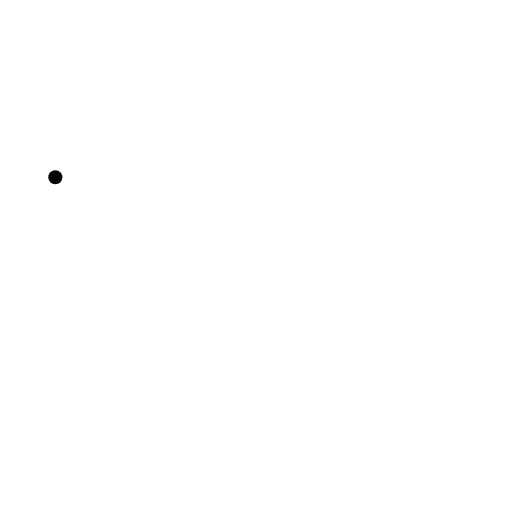
t = 0.00 s
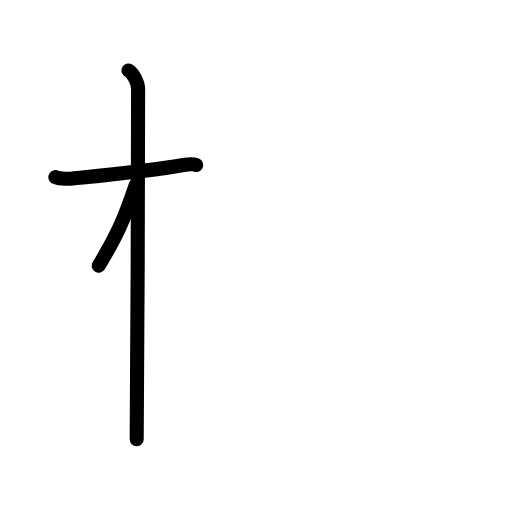
t = 2.50 s
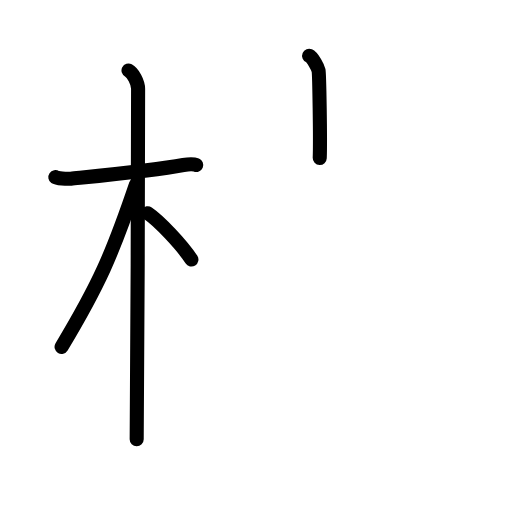
t = 4.75 s
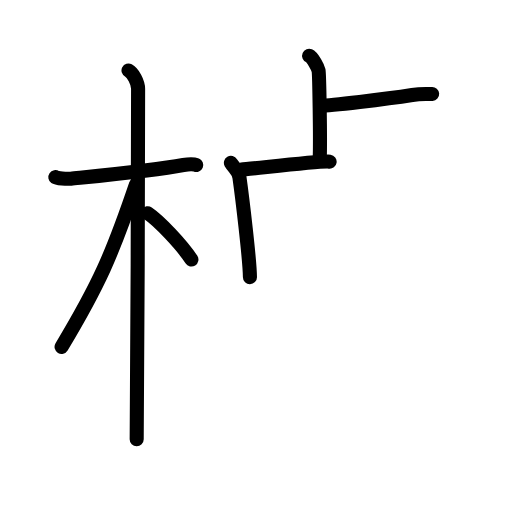
t = 7.17 s
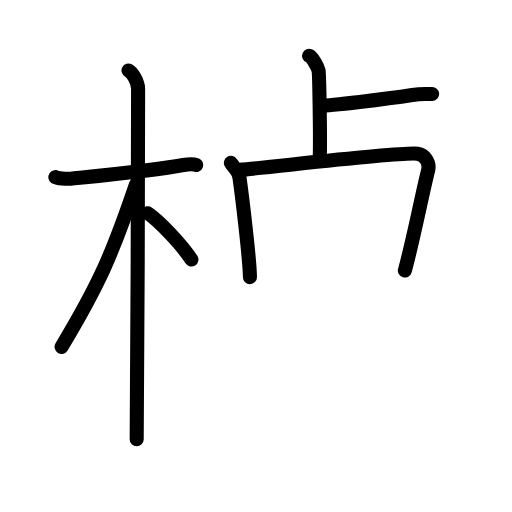
t = 7.83 s
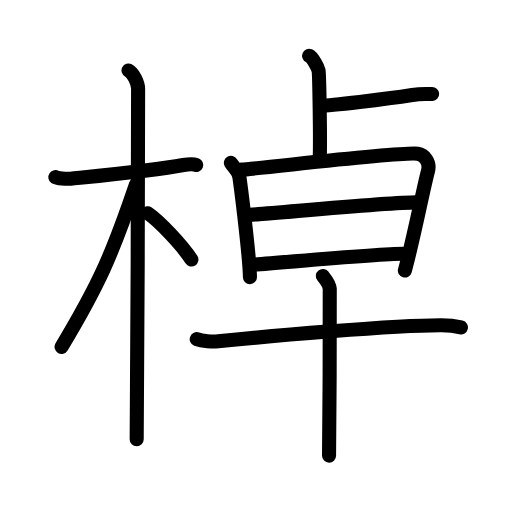
t = 12.00 s

The animated SVG that drew these frames (rendered in a browser with its animation timeline set to each time). Animation: 34 SMIL elements (animate=34); one cycle of 12.00 s.

<?xml version="1.0" encoding="UTF-8"?>
<!--
AniKanjiVG is licensed by CC-BY-SA Paul C. Sommerhoff (https://bitbucket.org/sommerhoff/anikanjivg).
AniKanjiVG uses KanjiVG which is licensed by CC-BY-SA Ulrich Apel (http://kanjivg.tagaini.net).
See also http://creativecommons.org/licenses/by-sa/3.0/
-->
<svg xmlns:kvg='http://kanjivg.tagaini.net' xmlns='http://www.w3.org/2000/svg' width='109' height='109' viewBox='0 0 109 109' style='fill:none;stroke:#000000;stroke-width:3;stroke-linecap:round;stroke-linejoin:round;' id="kvg:kanji_068f9"><g id="kvg:068f9" kvg:element="棹"><g id="kvg:068f9-g1" kvg:element="木" kvg:position="left" kvg:radical="general"><path id="kvg:068f9-s1" kvg:type="㇐" d="M11.78,37.72c0.35,0.24,2.39,0.41,3.31,0.31c3.94-0.41,17.62-1.71,23.95-2.91c0.92-0.17,2.15-0.24,2.73,0"><animate attributeName="d" begin="0.0s" dur="0.3333333333333333s" from="M11.78,37.72C11.78,37.72,11.78,37.72,11.78,37.72" to="M11.78,37.72c0.35,0.24,2.39,0.41,3.31,0.31" />
<animate attributeName="d" begin="0.3333333333333333s" dur="0.3333333333333333s" from="M11.78,37.72c0.35,0.24,2.39,0.41,3.31,0.31c0,0,0,0,0,0,0" to="M11.78,37.72c0.35,0.24,2.39,0.41,3.31,0.31c3.94-0.41,17.62-1.71,23.95-2.91" />
<animate attributeName="d" begin="0.6666666666666666s" dur="0.3333333333333333s" from="M11.78,37.72c0.35,0.24,2.39,0.41,3.31,0.31c3.94-0.41,17.62-1.71,23.95-2.91c0,0,0,0,0,0,0" to="M11.78,37.72c0.35,0.24,2.39,0.41,3.31,0.31c3.94-0.41,17.62-1.71,23.95-2.91c0.92-0.17,2.15-0.24,2.73,0" />
</path>
<path id="kvg:068f9-s2" kvg:type="㇑" d="M27.36,15c0.91,0.47,2.04,2.5,2.04,3.92c0,0.95-0.12,68.75-0.3,74.58"><animate attributeName="d" begin="1.0s" dur="0.5s" from="M27.36,15C27.36,15,27.36,15,27.36,15" to="M27.36,15c0.91,0.47,2.04,2.5,2.04,3.92" />
<animate attributeName="d" begin="1.5s" dur="0.5s" from="M27.36,15c0.91,0.47,2.04,2.5,2.04,3.92c0,0,0,0,0,0,0" to="M27.36,15c0.91,0.47,2.04,2.5,2.04,3.92c0,0.95-0.12,68.75-0.3,74.58" />
<animate attributeName="d" begin="0s" dur="1.0s" from="M-100,-100" to="M-100,-100" />
</path>
<path id="kvg:068f9-s3" kvg:type="㇒" d="M28.94,39.28c-5.1,15.04-7.94,21.4-15.83,34.56"><animate attributeName="d" begin="2.0s" dur="1.0s" from="M28.94,39.28C28.94,39.28,28.94,39.28,28.94,39.28" to="M28.94,39.28c-5.1,15.04-7.94,21.4-15.83,34.56" />
<animate attributeName="d" begin="0s" dur="2.0s" from="M-100,-100" to="M-100,-100" />
</path>
<path id="kvg:068f9-s4" kvg:type="㇔/㇏" d="M31.47,45.4c2.37,1.59,7.28,6.76,9.28,9.85"><animate attributeName="d" begin="3.0s" dur="1.0s" from="M31.47,45.4C31.47,45.4,31.47,45.4,31.47,45.4" to="M31.47,45.4c2.37,1.59,7.28,6.76,9.28,9.85" />
<animate attributeName="d" begin="0s" dur="3.0s" from="M-100,-100" to="M-100,-100" />
</path>
</g>
<g id="kvg:068f9-g2" kvg:element="卓" kvg:position="right"><g id="kvg:068f9-g3" kvg:element="卜" kvg:original="ト" kvg:position="top"><path id="kvg:068f9-s5" kvg:type="㇑" d="M65.81,11.88c0.76,0.33,1.86,2.46,2.01,3.12c0.15,0.66,0.4,14.53,0.25,18.63"><animate attributeName="d" begin="4.0s" dur="0.5s" from="M65.81,11.88C65.81,11.88,65.81,11.88,65.81,11.88" to="M65.81,11.88c0.76,0.33,1.86,2.46,2.01,3.12" />
<animate attributeName="d" begin="4.5s" dur="0.5s" from="M65.81,11.88c0.76,0.33,1.86,2.46,2.01,3.12c0,0,0,0,0,0,0" to="M65.81,11.88c0.76,0.33,1.86,2.46,2.01,3.12c0.15,0.66,0.4,14.53,0.25,18.63" />
<animate attributeName="d" begin="0s" dur="4.0s" from="M-100,-100" to="M-100,-100" />
</path>
<path id="kvg:068f9-s6" kvg:type="㇐" d="M68.25,22.5c2,0,13.67-1.36,19.5-2.27C89.83,19.9,90.75,20.08,92,20"><animate attributeName="d" begin="5.0s" dur="0.5s" from="M68.25,22.5C68.25,22.5,68.25,22.5,68.25,22.5" to="M68.25,22.5c2,0,13.67-1.36,19.5-2.27" />
<animate attributeName="d" begin="5.5s" dur="0.5s" from="M68.25,22.5c2,0,13.67-1.36,19.5-2.27c0,0,0,0,0,0,0" to="M68.25,22.5c2,0,13.67-1.36,19.5-2.27C89.83,19.9,90.75,20.08,92,20" />
<animate attributeName="d" begin="0s" dur="5.0s" from="M-100,-100" to="M-100,-100" />
</path>
</g>
<g id="kvg:068f9-g4" kvg:element="早" kvg:position="bottom"><g id="kvg:068f9-g5" kvg:element="日" kvg:position="top"><path id="kvg:068f9-s7" kvg:type="㇑" d="M49.16,34.67c0.69,1.17,1.6,1.54,1.82,3.11c0.6,4.28,2.2,17.63,2.23,21.22"><animate attributeName="d" begin="6.0s" dur="0.5s" from="M49.16,34.67C49.16,34.67,49.16,34.67,49.16,34.67" to="M49.16,34.67c0.69,1.17,1.6,1.54,1.82,3.11" />
<animate attributeName="d" begin="6.5s" dur="0.5s" from="M49.16,34.67c0.69,1.17,1.6,1.54,1.82,3.11c0,0,0,0,0,0,0" to="M49.16,34.67c0.69,1.17,1.6,1.54,1.82,3.11c0.6,4.28,2.2,17.63,2.23,21.22" />
<animate attributeName="d" begin="0s" dur="6.0s" from="M-100,-100" to="M-100,-100" />
</path>
<path id="kvg:068f9-s8" kvg:type="㇕a" d="M51.36,36.11c3.89-0.19,34.04-3.86,37.55-3.37c1.39,0.19,2.73,1.73,2.2,3.69c-1,3.69-3.09,14.55-4.92,21.16"><animate attributeName="d" begin="7.0s" dur="0.3333333333333333s" from="M51.36,36.11C51.36,36.11,51.36,36.11,51.36,36.11" to="M51.36,36.11c3.89-0.19,34.04-3.86,37.55-3.37" />
<animate attributeName="d" begin="7.333333333333333s" dur="0.3333333333333333s" from="M51.36,36.11c3.89-0.19,34.04-3.86,37.55-3.37c0,0,0,0,0,0,0" to="M51.36,36.11c3.89-0.19,34.04-3.86,37.55-3.37c1.39,0.19,2.73,1.73,2.2,3.69" />
<animate attributeName="d" begin="7.666666666666667s" dur="0.3333333333333333s" from="M51.36,36.11c3.89-0.19,34.04-3.86,37.55-3.37c1.39,0.19,2.73,1.73,2.2,3.69c0,0,0,0,0,0,0" to="M51.36,36.11c3.89-0.19,34.04-3.86,37.55-3.37c1.39,0.19,2.73,1.73,2.2,3.69c-1,3.69-3.09,14.55-4.92,21.16" />
<animate attributeName="d" begin="0s" dur="7.0s" from="M-100,-100" to="M-100,-100" />
</path>
<path id="kvg:068f9-s9" kvg:type="㇐a" d="M52.14,45.81c6.64-0.43,30.55-2.72,36.5-2.72"><animate attributeName="d" begin="8.0s" dur="1.0s" from="M52.14,45.81C52.14,45.81,52.14,45.81,52.14,45.81" to="M52.14,45.81c6.64-0.43,30.55-2.72,36.5-2.72" />
<animate attributeName="d" begin="0s" dur="8.0s" from="M-100,-100" to="M-100,-100" />
</path>
<path id="kvg:068f9-s10" kvg:type="㇐a" d="M53.88,56.36c9.56-0.74,27.05-2.33,31.91-2.33"><animate attributeName="d" begin="9.0s" dur="1.0s" from="M53.88,56.36C53.88,56.36,53.88,56.36,53.88,56.36" to="M53.88,56.36c9.56-0.74,27.05-2.33,31.91-2.33" />
<animate attributeName="d" begin="0s" dur="9.0s" from="M-100,-100" to="M-100,-100" />
</path>
</g>
<g id="kvg:068f9-g6" kvg:element="十" kvg:position="bottom"><path id="kvg:068f9-s11" kvg:type="㇐" d="M41.88,72.21c1.19,0.46,3.38,0.58,4.57,0.46c10.3-1.09,37.82-3.46,47.51-3.42c1.99,0.01,3.18,0.22,4.17,0.45"><animate attributeName="d" begin="10.0s" dur="0.3333333333333333s" from="M41.88,72.21C41.88,72.21,41.88,72.21,41.88,72.21" to="M41.88,72.21c1.19,0.46,3.38,0.58,4.57,0.46" />
<animate attributeName="d" begin="10.333333333333334s" dur="0.3333333333333333s" from="M41.88,72.21c1.19,0.46,3.38,0.58,4.57,0.46c0,0,0,0,0,0,0" to="M41.88,72.21c1.19,0.46,3.38,0.58,4.57,0.46c10.3-1.09,37.82-3.46,47.51-3.42" />
<animate attributeName="d" begin="10.666666666666666s" dur="0.3333333333333333s" from="M41.88,72.21c1.19,0.46,3.38,0.58,4.57,0.46c10.3-1.09,37.82-3.46,47.51-3.42c0,0,0,0,0,0,0" to="M41.88,72.21c1.19,0.46,3.38,0.58,4.57,0.46c10.3-1.09,37.82-3.46,47.51-3.42c1.99,0.01,3.18,0.22,4.17,0.45" />
<animate attributeName="d" begin="0s" dur="10.0s" from="M-100,-100" to="M-100,-100" />
</path>
<path id="kvg:068f9-s12" kvg:type="㇑" d="M68.73,58.75c0.44,0.55,1.38,1.63,1.47,2.74c0.09,1.1-0.06,28.62-0.15,35.51"><animate attributeName="d" begin="11.0s" dur="0.5s" from="M68.73,58.75C68.73,58.75,68.73,58.75,68.73,58.75" to="M68.73,58.75c0.44,0.55,1.38,1.63,1.47,2.74" />
<animate attributeName="d" begin="11.5s" dur="0.5s" from="M68.73,58.75c0.44,0.55,1.38,1.63,1.47,2.74c0,0,0,0,0,0,0" to="M68.73,58.75c0.44,0.55,1.38,1.63,1.47,2.74c0.09,1.1-0.06,28.62-0.15,35.51" />
<animate attributeName="d" begin="0s" dur="11.0s" from="M-100,-100" to="M-100,-100" />
</path>
</g>
</g>
</g>
</g>
</svg>
